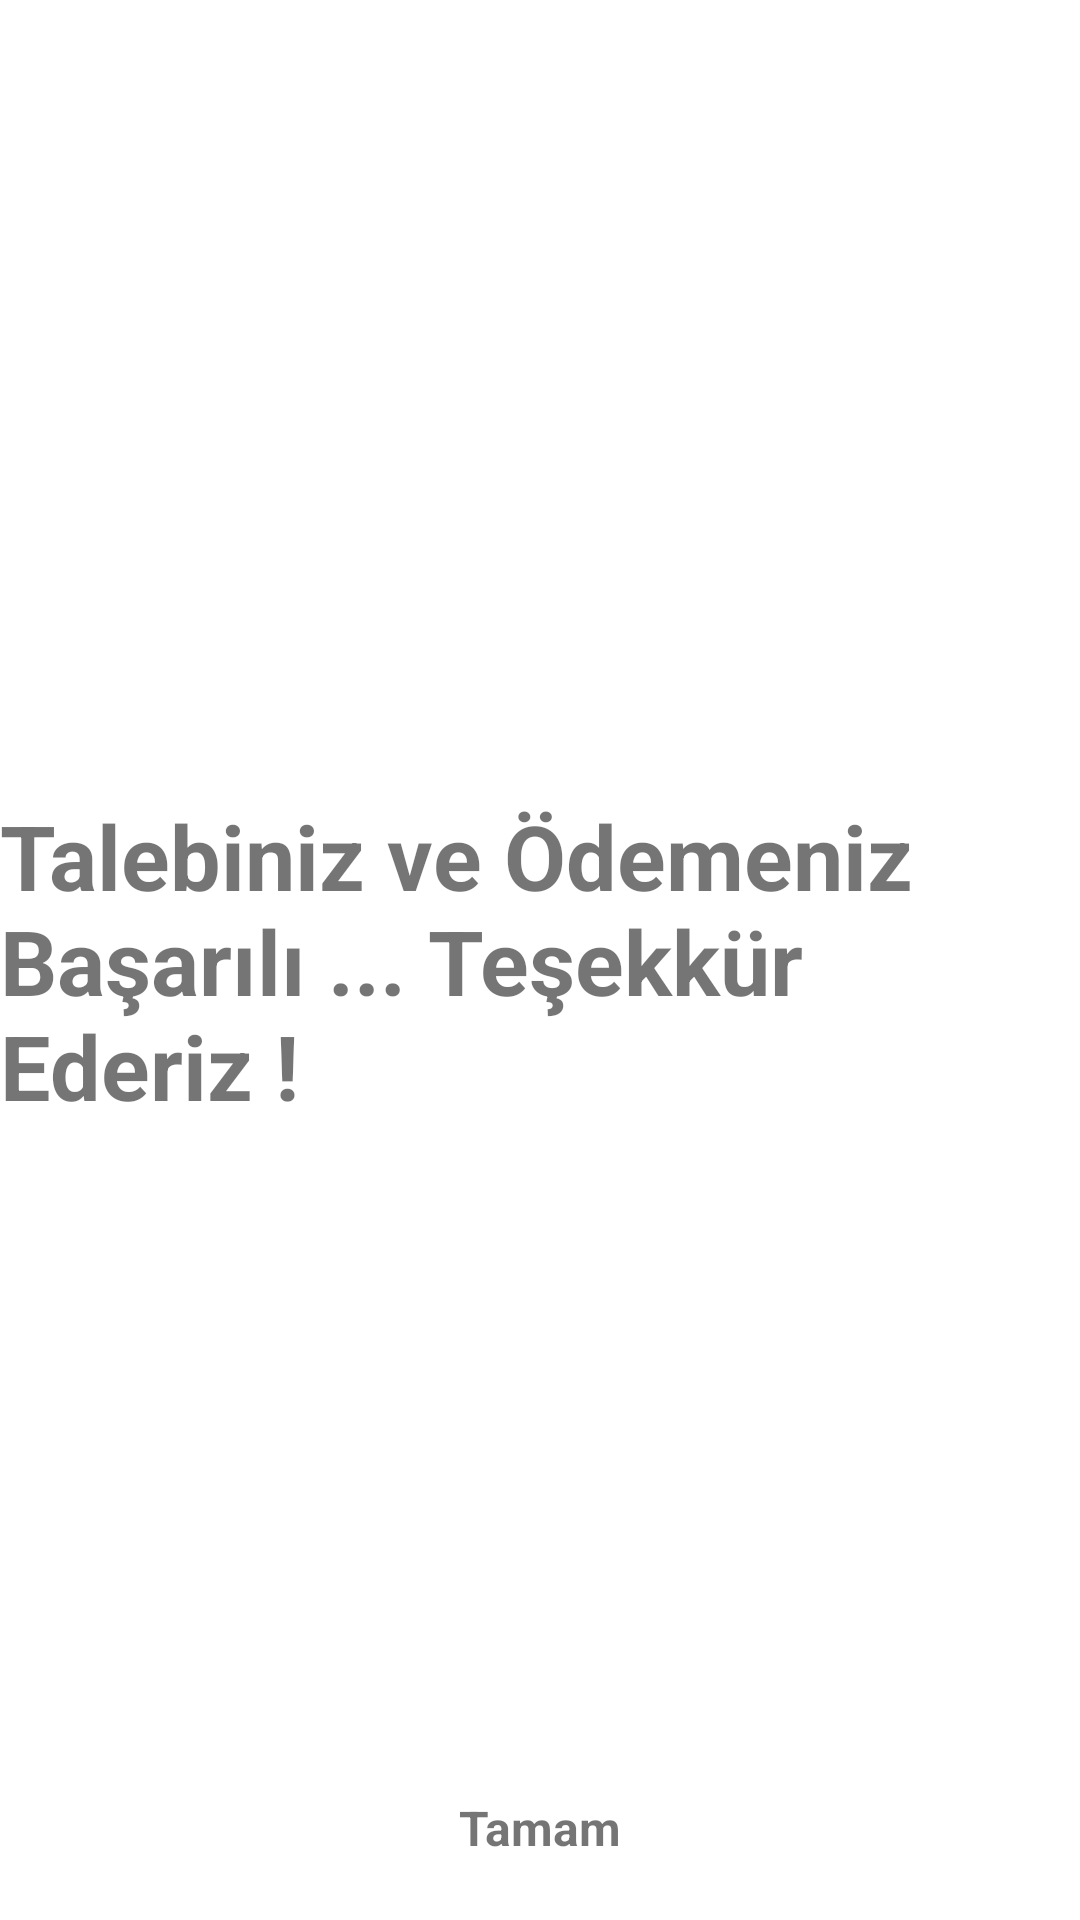

Android layout source for this screen:
<!-- AndroidManifest.xml: application theme Theme.Kuaforoto -->
<!-- res/layout/activity_order_succeess.xml -->
<?xml version="1.0" encoding="utf-8"?>
<androidx.constraintlayout.widget.ConstraintLayout xmlns:android="http://schemas.android.com/apk/res/android"
    xmlns:app="http://schemas.android.com/apk/res-auto"
    xmlns:tools="http://schemas.android.com/tools"
    android:layout_width="match_parent"
    android:layout_height="match_parent"
    tools:context=".OrderSucceessActivity">


    <TextView
        android:layout_width="wrap_content"
        android:layout_height="wrap_content"
        app:layout_constraintStart_toStartOf="parent"
        app:layout_constraintEnd_toEndOf="parent"
        app:layout_constraintTop_toTopOf="parent"
        app:layout_constraintBottom_toBottomOf="parent"
        android:textSize="30sp"
        android:textStyle="bold"
        android:text="Talebiniz ve Ödemeniz Başarılı ... Teşekkür Ederiz !"
        android:layout_margin="30dp"
        />

    <TextView android:id="@+id/buttonDone"
        android:layout_width="match_parent"
        android:layout_height="wrap_content"
        app:layout_constraintStart_toStartOf="parent"
        app:layout_constraintEnd_toEndOf="parent"
        app:layout_constraintBottom_toBottomOf="parent"
        android:text="Tamam"
        android:textSize="16sp"
        android:textStyle="bold"
        android:gravity="center"
        android:padding="10dp"
        android:layout_margin="10dp"
        android:background="@drawable/button_bg"
        />


</androidx.constraintlayout.widget.ConstraintLayout>
<!-- resources referenced by this layout -->
<resources>
  <style name="Theme.Kuaforoto" parent="Theme.MaterialComponents.DayNight.DarkActionBar">
          
          <item name="colorPrimary">@color/purple_500</item>
          <item name="colorPrimaryVariant">@color/purple_700</item>
          <item name="colorOnPrimary">@color/white</item>
          
          <item name="colorSecondary">@color/teal_200</item>
          <item name="colorSecondaryVariant">@color/teal_700</item>
          <item name="colorOnSecondary">@color/black</item>
          
          <item name="android:statusBarColor" tools:targetApi="l">?attr/colorPrimaryVariant</item>
          
      </style>
  <color name="purple_500">#FF6200EE</color>
  <color name="purple_700">#FF3700B3</color>
  <color name="white">#FFFFFFFF</color>
  <color name="teal_200">#FF03DAC5</color>
  <color name="teal_700">#FF018786</color>
  <color name="black">#FF000000</color>
</resources>
